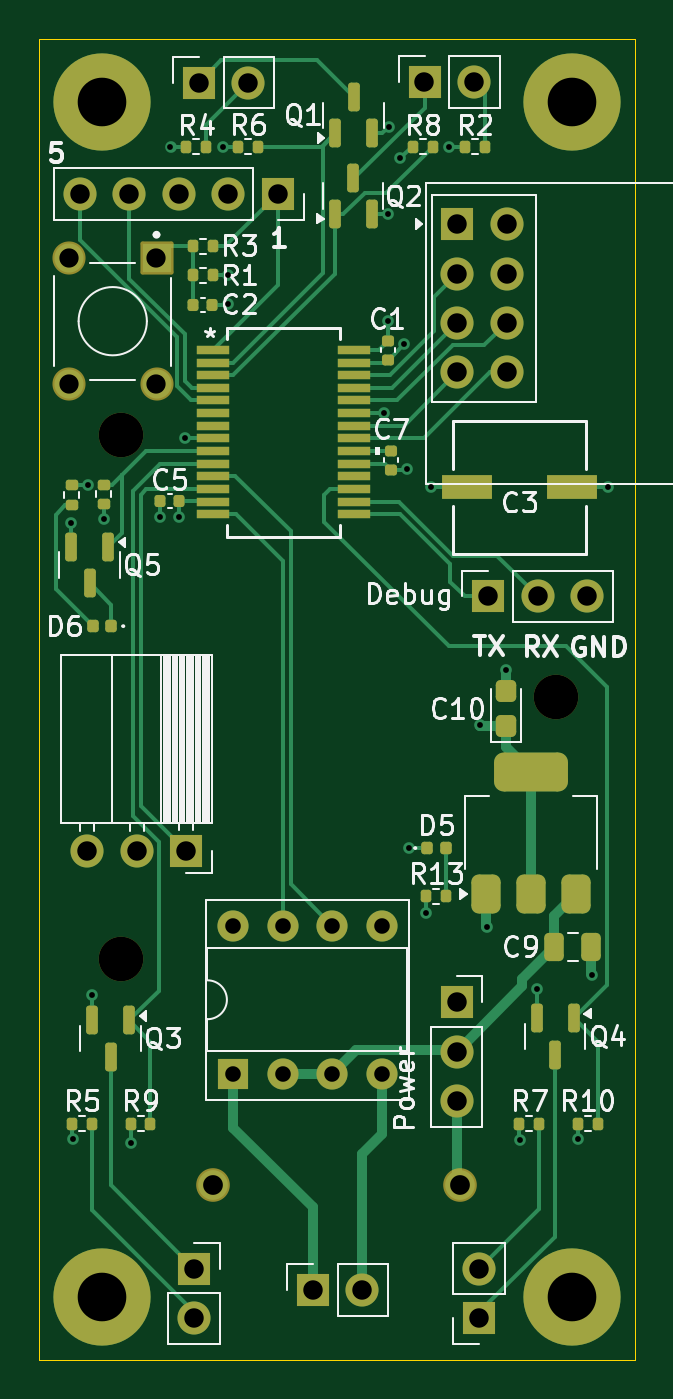
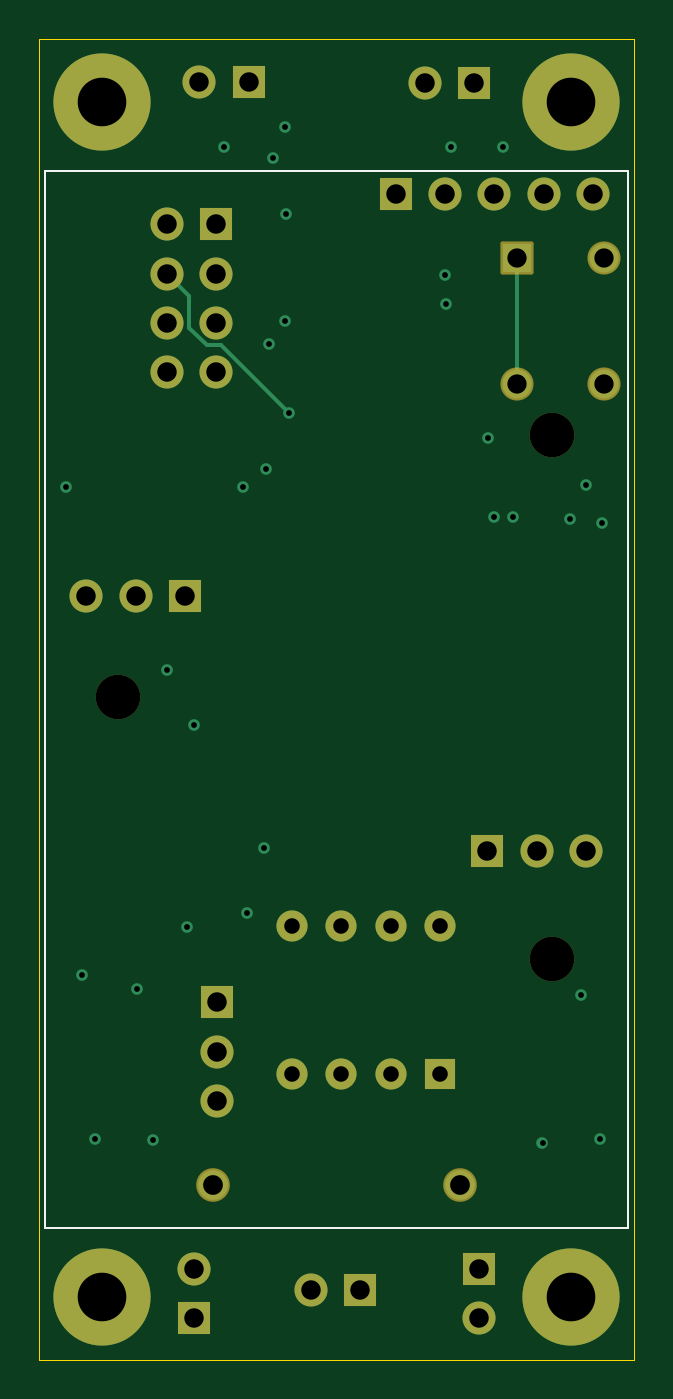
Circuit board: 13 layer files. Board 30.6 x 67.9 mm.
- bottom_copper: receiver-B_Cu.gbr (5520 bytes)
- bottom_mask: receiver-B_Mask.gbr (3231 bytes)
- paste: receiver-B_Paste.gbr (451 bytes)
- bottom_silk: receiver-B_Silkscreen.gbr (698 bytes)
- outline: receiver-Edge_Cuts.gbr (685 bytes)
- top_copper: receiver-F_Cu.gbr (24603 bytes)
- top_mask: receiver-F_Mask.gbr (7879 bytes)
- paste: receiver-F_Paste.gbr (5644 bytes)
- top_silk: receiver-F_Silkscreen.gbr (56191 bytes)
- inner_copper: receiver-In1_Cu.gbr (91995 bytes)
- inner_copper: receiver-In2_Cu.gbr (101753 bytes)
- drill: receiver-NPTH.drl (378 bytes)
- drill: receiver-PTH.drl (1926 bytes)

=== bottom_copper: receiver-B_Cu.gbr (5520 bytes, source omitted) ===
=== bottom_mask: receiver-B_Mask.gbr ===
%TF.GenerationSoftware,KiCad,Pcbnew,8.0.5*%
%TF.CreationDate,2025-11-20T22:31:33-08:00*%
%TF.ProjectId,receiver,72656365-6976-4657-922e-6b696361645f,rev?*%
%TF.SameCoordinates,Original*%
%TF.FileFunction,Soldermask,Bot*%
%TF.FilePolarity,Negative*%
%FSLAX46Y46*%
G04 Gerber Fmt 4.6, Leading zero omitted, Abs format (unit mm)*
G04 Created by KiCad (PCBNEW 8.0.5) date 2025-11-20 22:31:33*
%MOMM*%
%LPD*%
G01*
G04 APERTURE LIST*
G04 Aperture macros list*
%AMRoundRect*
0 Rectangle with rounded corners*
0 $1 Rounding radius*
0 $2 $3 $4 $5 $6 $7 $8 $9 X,Y pos of 4 corners*
0 Add a 4 corners polygon primitive as box body*
4,1,4,$2,$3,$4,$5,$6,$7,$8,$9,$2,$3,0*
0 Add four circle primitives for the rounded corners*
1,1,$1+$1,$2,$3*
1,1,$1+$1,$4,$5*
1,1,$1+$1,$6,$7*
1,1,$1+$1,$8,$9*
0 Add four rect primitives between the rounded corners*
20,1,$1+$1,$2,$3,$4,$5,0*
20,1,$1+$1,$4,$5,$6,$7,0*
20,1,$1+$1,$6,$7,$8,$9,0*
20,1,$1+$1,$8,$9,$2,$3,0*%
G04 Aperture macros list end*
%ADD10C,2.900000*%
%ADD11C,5.000000*%
%ADD12R,1.700000X1.700000*%
%ADD13O,1.700000X1.700000*%
%ADD14R,1.600000X1.600000*%
%ADD15O,1.600000X1.600000*%
%ADD16RoundRect,0.102000X-0.749000X0.749000X-0.749000X-0.749000X0.749000X-0.749000X0.749000X0.749000X0*%
%ADD17C,1.702000*%
%ADD18C,1.700000*%
%ADD19C,2.290000*%
%ADD20C,1.728000*%
G04 APERTURE END LIST*
D10*
%TO.C,H2*%
X121012500Y-108912500D03*
D11*
X121012500Y-108912500D03*
%TD*%
D10*
%TO.C,H4*%
X145162500Y-47462500D03*
D11*
X145162500Y-47462500D03*
%TD*%
D12*
%TO.C,D4*%
X140420000Y-110000000D03*
D13*
X140420000Y-107460000D03*
%TD*%
D14*
%TO.C,U4*%
X127770000Y-97430000D03*
D15*
X130310000Y-97430000D03*
X132850000Y-97430000D03*
X135390000Y-97430000D03*
X135390000Y-89810000D03*
X132850000Y-89810000D03*
X130310000Y-89810000D03*
X127770000Y-89810000D03*
%TD*%
D10*
%TO.C,H3*%
X145162500Y-108912500D03*
D11*
X145162500Y-108912500D03*
%TD*%
D12*
%TO.C,D2*%
X126000000Y-46460000D03*
D13*
X128540000Y-46460000D03*
%TD*%
D16*
%TO.C,SW2*%
X123820000Y-55480000D03*
D17*
X123820000Y-61980000D03*
X119320000Y-55480000D03*
X119320000Y-61980000D03*
%TD*%
D12*
%TO.C,J1*%
X130050000Y-52190000D03*
D13*
X127510000Y-52190000D03*
X124970000Y-52190000D03*
X122430000Y-52190000D03*
X119890000Y-52190000D03*
%TD*%
D12*
%TO.C,M1*%
X125335000Y-85980000D03*
D13*
X122795000Y-85980000D03*
X120255000Y-85980000D03*
%TD*%
D10*
%TO.C,H1*%
X121012500Y-47462500D03*
D11*
X121012500Y-47462500D03*
%TD*%
D12*
%TO.C,M2*%
X131860000Y-108550000D03*
D13*
X134400000Y-108550000D03*
%TD*%
D12*
%TO.C,SW1*%
X139250000Y-93750000D03*
D13*
X139250000Y-96290000D03*
X139250000Y-98830000D03*
%TD*%
D12*
%TO.C,J2*%
X140870000Y-72880000D03*
D13*
X143410000Y-72880000D03*
X145950000Y-72880000D03*
%TD*%
D12*
%TO.C,D1*%
X137600000Y-46450000D03*
D13*
X140140000Y-46450000D03*
%TD*%
D12*
%TO.C,D3*%
X125745000Y-107440000D03*
D13*
X125745000Y-109980000D03*
%TD*%
D12*
%TO.C,U3*%
X139280000Y-53740000D03*
D18*
X141820000Y-53740000D03*
X139280000Y-56280000D03*
X141820000Y-56280000D03*
X139280000Y-58820000D03*
X141820000Y-58820000D03*
X139280000Y-61360000D03*
X141820000Y-61360000D03*
%TD*%
D19*
%TO.C,BT1*%
X122000000Y-64560000D03*
X144350000Y-78050000D03*
X122000000Y-91530000D03*
D20*
X139440000Y-103130000D03*
X126740000Y-103130000D03*
%TD*%
M02*

=== paste: receiver-B_Paste.gbr ===
%TF.GenerationSoftware,KiCad,Pcbnew,8.0.5*%
%TF.CreationDate,2025-11-20T22:31:33-08:00*%
%TF.ProjectId,receiver,72656365-6976-4657-922e-6b696361645f,rev?*%
%TF.SameCoordinates,Original*%
%TF.FileFunction,Paste,Bot*%
%TF.FilePolarity,Positive*%
%FSLAX46Y46*%
G04 Gerber Fmt 4.6, Leading zero omitted, Abs format (unit mm)*
G04 Created by KiCad (PCBNEW 8.0.5) date 2025-11-20 22:31:33*
%MOMM*%
%LPD*%
G01*
G04 APERTURE LIST*
G04 APERTURE END LIST*
M02*

=== bottom_silk: receiver-B_Silkscreen.gbr ===
%TF.GenerationSoftware,KiCad,Pcbnew,8.0.5*%
%TF.CreationDate,2025-11-20T22:31:33-08:00*%
%TF.ProjectId,receiver,72656365-6976-4657-922e-6b696361645f,rev?*%
%TF.SameCoordinates,Original*%
%TF.FileFunction,Legend,Bot*%
%TF.FilePolarity,Positive*%
%FSLAX46Y46*%
G04 Gerber Fmt 4.6, Leading zero omitted, Abs format (unit mm)*
G04 Created by KiCad (PCBNEW 8.0.5) date 2025-11-20 22:31:33*
%MOMM*%
%LPD*%
G01*
G04 APERTURE LIST*
%ADD10C,0.127000*%
G04 APERTURE END LIST*
D10*
%TO.C,BT1*%
X118105000Y-51010000D02*
X148075000Y-51010000D01*
X118105000Y-105360000D02*
X118105000Y-51010000D01*
X148075000Y-51010000D02*
X148075000Y-105360000D01*
X148075000Y-105360000D02*
X118105000Y-105360000D01*
%TD*%
M02*

=== outline: receiver-Edge_Cuts.gbr ===
%TF.GenerationSoftware,KiCad,Pcbnew,8.0.5*%
%TF.CreationDate,2025-11-20T22:31:33-08:00*%
%TF.ProjectId,receiver,72656365-6976-4657-922e-6b696361645f,rev?*%
%TF.SameCoordinates,Original*%
%TF.FileFunction,Profile,NP*%
%FSLAX46Y46*%
G04 Gerber Fmt 4.6, Leading zero omitted, Abs format (unit mm)*
G04 Created by KiCad (PCBNEW 8.0.5) date 2025-11-20 22:31:33*
%MOMM*%
%LPD*%
G01*
G04 APERTURE LIST*
%TA.AperFunction,Profile*%
%ADD10C,0.050000*%
%TD*%
G04 APERTURE END LIST*
D10*
X148400000Y-44225000D02*
X148400000Y-112150000D01*
X117775000Y-112150000D02*
X117775000Y-44225000D01*
X148400000Y-44225000D02*
X117775000Y-44225000D01*
X148400000Y-112150000D02*
X117775000Y-112150000D01*
M02*

=== top_copper: receiver-F_Cu.gbr (24603 bytes, source omitted) ===
=== top_mask: receiver-F_Mask.gbr (7879 bytes, source omitted) ===
=== paste: receiver-F_Paste.gbr ===
%TF.GenerationSoftware,KiCad,Pcbnew,8.0.5*%
%TF.CreationDate,2025-11-20T22:31:33-08:00*%
%TF.ProjectId,receiver,72656365-6976-4657-922e-6b696361645f,rev?*%
%TF.SameCoordinates,Original*%
%TF.FileFunction,Paste,Top*%
%TF.FilePolarity,Positive*%
%FSLAX46Y46*%
G04 Gerber Fmt 4.6, Leading zero omitted, Abs format (unit mm)*
G04 Created by KiCad (PCBNEW 8.0.5) date 2025-11-20 22:31:33*
%MOMM*%
%LPD*%
G01*
G04 APERTURE LIST*
G04 Aperture macros list*
%AMRoundRect*
0 Rectangle with rounded corners*
0 $1 Rounding radius*
0 $2 $3 $4 $5 $6 $7 $8 $9 X,Y pos of 4 corners*
0 Add a 4 corners polygon primitive as box body*
4,1,4,$2,$3,$4,$5,$6,$7,$8,$9,$2,$3,0*
0 Add four circle primitives for the rounded corners*
1,1,$1+$1,$2,$3*
1,1,$1+$1,$4,$5*
1,1,$1+$1,$6,$7*
1,1,$1+$1,$8,$9*
0 Add four rect primitives between the rounded corners*
20,1,$1+$1,$2,$3,$4,$5,0*
20,1,$1+$1,$4,$5,$6,$7,0*
20,1,$1+$1,$6,$7,$8,$9,0*
20,1,$1+$1,$8,$9,$2,$3,0*%
G04 Aperture macros list end*
%ADD10RoundRect,0.250000X0.275000X-0.312500X0.275000X0.312500X-0.275000X0.312500X-0.275000X-0.312500X0*%
%ADD11RoundRect,0.135000X-0.185000X0.135000X-0.185000X-0.135000X0.185000X-0.135000X0.185000X0.135000X0*%
%ADD12RoundRect,0.150000X-0.150000X0.587500X-0.150000X-0.587500X0.150000X-0.587500X0.150000X0.587500X0*%
%ADD13RoundRect,0.135000X0.185000X-0.135000X0.185000X0.135000X-0.185000X0.135000X-0.185000X-0.135000X0*%
%ADD14RoundRect,0.147500X-0.147500X-0.172500X0.147500X-0.172500X0.147500X0.172500X-0.147500X0.172500X0*%
%ADD15RoundRect,0.135000X-0.135000X-0.185000X0.135000X-0.185000X0.135000X0.185000X-0.135000X0.185000X0*%
%ADD16RoundRect,0.150000X0.150000X-0.587500X0.150000X0.587500X-0.150000X0.587500X-0.150000X-0.587500X0*%
%ADD17RoundRect,0.250000X-0.250000X-0.475000X0.250000X-0.475000X0.250000X0.475000X-0.250000X0.475000X0*%
%ADD18R,1.663700X0.431800*%
%ADD19RoundRect,0.140000X-0.170000X0.140000X-0.170000X-0.140000X0.170000X-0.140000X0.170000X0.140000X0*%
%ADD20RoundRect,0.140000X-0.140000X-0.170000X0.140000X-0.170000X0.140000X0.170000X-0.140000X0.170000X0*%
%ADD21RoundRect,0.140000X0.170000X-0.140000X0.170000X0.140000X-0.170000X0.140000X-0.170000X-0.140000X0*%
%ADD22RoundRect,0.140000X0.140000X0.170000X-0.140000X0.170000X-0.140000X-0.170000X0.140000X-0.170000X0*%
%ADD23RoundRect,0.147500X0.147500X0.172500X-0.147500X0.172500X-0.147500X-0.172500X0.147500X-0.172500X0*%
%ADD24RoundRect,0.375000X0.375000X-0.625000X0.375000X0.625000X-0.375000X0.625000X-0.375000X-0.625000X0*%
%ADD25RoundRect,0.500000X1.400000X-0.500000X1.400000X0.500000X-1.400000X0.500000X-1.400000X-0.500000X0*%
%ADD26RoundRect,0.135000X0.135000X0.185000X-0.135000X0.185000X-0.135000X-0.185000X0.135000X-0.185000X0*%
%ADD27R,2.616200X1.219200*%
G04 APERTURE END LIST*
D10*
%TO.C,C10*%
X141800000Y-79525000D03*
X141800000Y-77750000D03*
%TD*%
D11*
%TO.C,R12*%
X119460000Y-67160000D03*
X119460000Y-68180000D03*
%TD*%
D12*
%TO.C,Q3*%
X122410000Y-94680000D03*
X120510000Y-94680000D03*
X121460000Y-96555000D03*
%TD*%
D13*
%TO.C,R11*%
X121100000Y-68150000D03*
X121100000Y-67130000D03*
%TD*%
D14*
%TO.C,D5*%
X137730000Y-85820000D03*
X138700000Y-85820000D03*
%TD*%
D15*
%TO.C,R1*%
X125690000Y-56380000D03*
X126710000Y-56380000D03*
%TD*%
D16*
%TO.C,Q1*%
X133000000Y-49077500D03*
X134900000Y-49077500D03*
X133950000Y-47202500D03*
%TD*%
D17*
%TO.C,C9*%
X144280000Y-90900000D03*
X146180000Y-90900000D03*
%TD*%
D18*
%TO.C,U5*%
X126724150Y-60205000D03*
X126724150Y-60855001D03*
X126724150Y-61505000D03*
X126724150Y-62155001D03*
X126724150Y-62804999D03*
X126724150Y-63455001D03*
X126724150Y-64104999D03*
X126724150Y-64754998D03*
X126724150Y-65404999D03*
X126724150Y-66054998D03*
X126724150Y-66704999D03*
X126724150Y-67354998D03*
X126724150Y-68004999D03*
X126724150Y-68654998D03*
X133975850Y-68655000D03*
X133975850Y-68004999D03*
X133975850Y-67355000D03*
X133975850Y-66704999D03*
X133975850Y-66055001D03*
X133975850Y-65404999D03*
X133975850Y-64755001D03*
X133975850Y-64104999D03*
X133975850Y-63455001D03*
X133975850Y-62804999D03*
X133975850Y-62155001D03*
X133975850Y-61505000D03*
X133975850Y-60855001D03*
X133975850Y-60205000D03*
%TD*%
D15*
%TO.C,R9*%
X122490000Y-100000000D03*
X123510000Y-100000000D03*
%TD*%
%TO.C,R10*%
X145480000Y-99990000D03*
X146500000Y-99990000D03*
%TD*%
%TO.C,R13*%
X137700000Y-88310000D03*
X138720000Y-88310000D03*
%TD*%
D19*
%TO.C,C7*%
X135890000Y-65400000D03*
X135890000Y-66360000D03*
%TD*%
D15*
%TO.C,R8*%
X137010000Y-49750000D03*
X138030000Y-49750000D03*
%TD*%
D20*
%TO.C,C5*%
X124020000Y-68000000D03*
X124980000Y-68000000D03*
%TD*%
D15*
%TO.C,R2*%
X139690000Y-49750000D03*
X140710000Y-49750000D03*
%TD*%
D21*
%TO.C,C1*%
X135700000Y-60700000D03*
X135700000Y-59740000D03*
%TD*%
D22*
%TO.C,C2*%
X126680000Y-57880000D03*
X125720000Y-57880000D03*
%TD*%
D15*
%TO.C,R5*%
X119490000Y-100000000D03*
X120510000Y-100000000D03*
%TD*%
D23*
%TO.C,D6*%
X121505000Y-74410000D03*
X120535000Y-74410000D03*
%TD*%
D24*
%TO.C,U6*%
X140780000Y-88200000D03*
X143080000Y-88200000D03*
D25*
X143080000Y-81900000D03*
D24*
X145380000Y-88200000D03*
%TD*%
D15*
%TO.C,R6*%
X128030000Y-49750000D03*
X129050000Y-49750000D03*
%TD*%
D16*
%TO.C,Q2*%
X132980000Y-53237500D03*
X134880000Y-53237500D03*
X133930000Y-51362500D03*
%TD*%
D12*
%TO.C,Q4*%
X145262500Y-94562500D03*
X143362500Y-94562500D03*
X144312500Y-96437500D03*
%TD*%
%TO.C,Q5*%
X121332500Y-70332500D03*
X119432500Y-70332500D03*
X120382500Y-72207500D03*
%TD*%
D15*
%TO.C,R4*%
X125360000Y-49750000D03*
X126380000Y-49750000D03*
%TD*%
%TO.C,R7*%
X142480000Y-99990000D03*
X143500000Y-99990000D03*
%TD*%
D26*
%TO.C,R3*%
X126710000Y-54880000D03*
X125690000Y-54880000D03*
%TD*%
D27*
%TO.C,C3*%
X145185100Y-67270000D03*
X139774900Y-67270000D03*
%TD*%
M02*

=== top_silk: receiver-F_Silkscreen.gbr (56191 bytes, source omitted) ===
=== inner_copper: receiver-In1_Cu.gbr (91995 bytes, source omitted) ===
=== inner_copper: receiver-In2_Cu.gbr (101753 bytes, source omitted) ===
=== drill: receiver-NPTH.drl ===
M48
; DRILL file {KiCad 8.0.5} date 2025-11-20T22:31:32-0800
; FORMAT={-:-/ absolute / inch / decimal}
; #@! TF.CreationDate,2025-11-20T22:31:32-08:00
; #@! TF.GenerationSoftware,Kicad,Pcbnew,8.0.5
; #@! TF.FileFunction,NonPlated,1,4,NPTH
FMAT,2
INCH
; #@! TA.AperFunction,NonPlated,NPTH,ComponentDrill
T1C0.0902
%
G90
G05
T1
X4.8031Y-2.5417
X4.8031Y-3.6035
X5.6831Y-3.0728
M30

=== drill: receiver-PTH.drl ===
M48
; DRILL file {KiCad 8.0.5} date 2025-11-20T22:31:32-0800
; FORMAT={-:-/ absolute / inch / decimal}
; #@! TF.CreationDate,2025-11-20T22:31:32-08:00
; #@! TF.GenerationSoftware,Kicad,Pcbnew,8.0.5
; #@! TF.FileFunction,Plated,1,4,PTH
FMAT,2
INCH
; #@! TA.AperFunction,Plated,PTH,ViaDrill
T1C0.0118
; #@! TA.AperFunction,Plated,PTH,ComponentDrill
T2C0.0315
; #@! TA.AperFunction,Plated,PTH,ComponentDrill
T3C0.0390
; #@! TA.AperFunction,Plated,PTH,ComponentDrill
T4C0.0394
; #@! TA.AperFunction,Plated,PTH,ComponentDrill
T5C0.0400
; #@! TA.AperFunction,Plated,PTH,ComponentDrill
T6C0.0984
%
G90
G05
T1
X4.7024Y-2.7205
X4.7055Y-3.9685
X4.7354Y-2.6444
X4.7445Y-3.6768
X4.7677Y-2.7134
X4.8228Y-3.9748
X4.8827Y-2.7091
X4.9031Y-1.9587
X4.9205Y-2.7091
X4.9331Y-2.5492
X5.0087Y-1.9587
X5.0189Y-2.2783
X5.0193Y-2.2197
X5.3362Y-2.498
X5.3425Y-2.0961
X5.3433Y-2.3118
X5.3448Y-1.9192
X5.3685Y-1.9827
X5.3767Y-2.359
X5.3827Y-2.6122
X5.3862Y-3.3795
X5.4213Y-3.5098
X5.4299Y-2.6488
X5.4669Y-1.9587
X5.5287Y-3.1299
X5.5433Y-3.5394
X5.5827Y-3.0177
X5.6106Y-3.9705
X5.6445Y-3.6646
X5.728Y-3.9681
X5.7555Y-3.635
X5.7882Y-2.6484
T2
X5.0303Y-3.5358
X5.0303Y-3.8358
X5.1303Y-3.5358
X5.1303Y-3.8358
X5.2303Y-3.5358
X5.2303Y-3.8358
X5.3303Y-3.5358
X5.3303Y-3.8358
T3
X4.6976Y-2.1843
X4.6976Y-2.4402
X4.8748Y-2.1843
X4.8748Y-2.4402
T4
X4.7201Y-2.0547
X4.7344Y-3.385
X4.8201Y-2.0547
X4.8344Y-3.385
X4.9201Y-2.0547
X4.9344Y-3.385
X4.9506Y-4.2299
X4.9506Y-4.3299
X4.9606Y-1.8291
X5.0201Y-2.0547
X5.0606Y-1.8291
X5.1201Y-2.0547
X5.1913Y-4.2736
X5.2913Y-4.2736
X5.4173Y-1.8287
X5.4823Y-3.6909
X5.4823Y-3.7909
X5.4823Y-3.8909
X5.4835Y-2.1157
X5.4835Y-2.2157
X5.4835Y-2.3157
X5.4835Y-2.4157
X5.5173Y-1.8287
X5.5283Y-4.2307
X5.5283Y-4.3307
X5.5461Y-2.8693
X5.5835Y-2.1157
X5.5835Y-2.2157
X5.5835Y-2.3157
X5.5835Y-2.4157
X5.6461Y-2.8693
X5.7461Y-2.8693
T5
X4.9898Y-4.0602
X5.4898Y-4.0602
T6
X4.7643Y-1.8686
X4.7643Y-4.2879
X5.7151Y-1.8686
X5.7151Y-4.2879
M30
